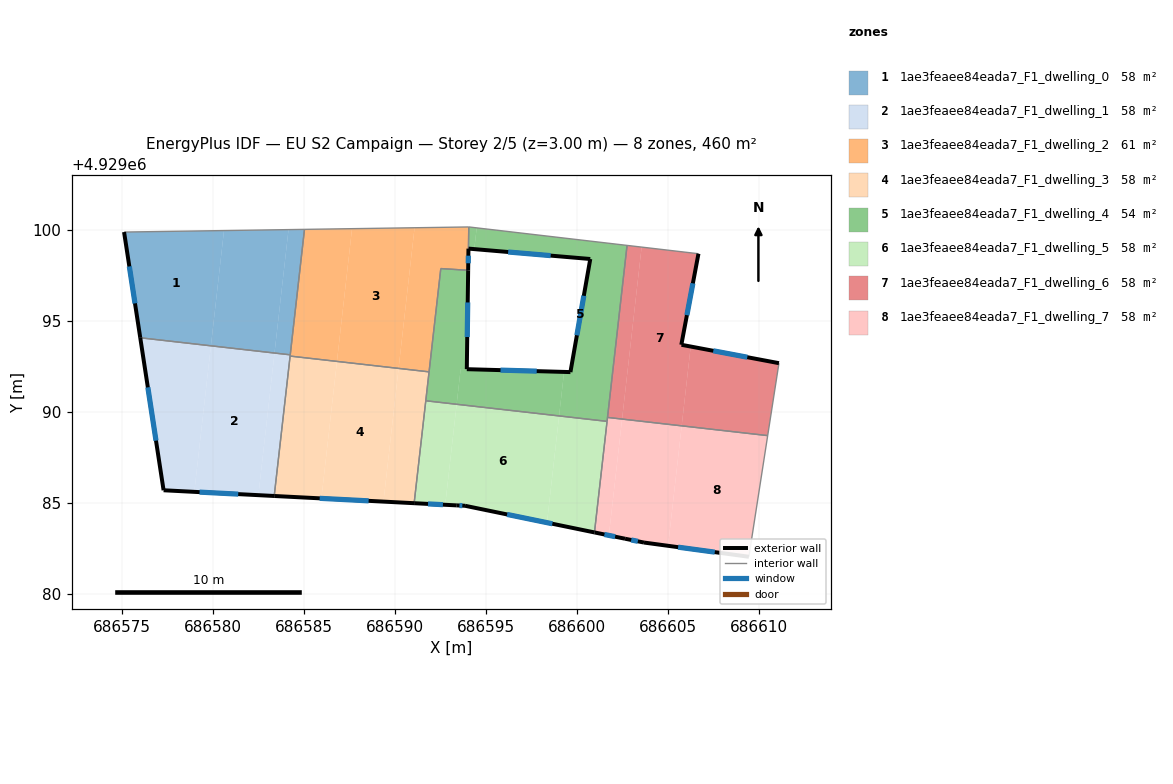
=== STOREY PLAN SPEC (per zone: floor XY polygon, exterior-wall plan segments, windows/doors) ===
zone 1: 1ae3feaee84eada7_F1_dwelling_0  (57.6 m²)
  floor: (686580.61, 4929099.96) (686579.89, 4929093.63) (686576.02, 4929094.07) (686575.13, 4929099.88)
  floor: (686584.16, 4929100.01) (686583.39, 4929093.23) (686579.89, 4929093.63) (686580.61, 4929099.96)
  floor: (686585.03, 4929100.02) (686584.25, 4929093.13) (686583.39, 4929093.23) (686584.16, 4929100.01)
  exterior wall: (686575.13, 4929099.88) – (686576.02, 4929094.07)  [5.9 m]
    window: (686575.42, 4929097.99) – (686575.73, 4929095.96)  [2.2 m²]
  interior walls: 3
zone 2: 1ae3feaee84eada7_F1_dwelling_1  (57.6 m²)
  floor: (686583.39, 4929093.23) (686582.50, 4929085.43) (686578.98, 4929085.61) (686579.89, 4929093.63)
  floor: (686579.89, 4929093.63) (686578.98, 4929085.61) (686577.30, 4929085.70) (686576.02, 4929094.07)
  floor: (686584.25, 4929093.13) (686583.37, 4929085.38) (686582.50, 4929085.43) (686583.39, 4929093.23)
  exterior wall: (686576.02, 4929094.07) – (686577.30, 4929085.70)  [8.5 m]
    window: (686576.43, 4929091.35) – (686576.88, 4929088.42)  [3.1 m²]
  exterior wall: (686577.30, 4929085.70) – (686583.37, 4929085.38)  [6.1 m]
    window: (686579.27, 4929085.59) – (686581.39, 4929085.48)  [2.2 m²]
  interior walls: 3
zone 3: 1ae3feaee84eada7_F1_dwelling_2  (60.8 m²)
  floor: (686591.08, 4929100.11) (686590.20, 4929092.39) (686586.82, 4929092.77) (686587.64, 4929100.06)
  floor: (686587.64, 4929100.06) (686586.82, 4929092.77) (686584.24, 4929093.06) (686585.03, 4929100.02)
  floor: (686594.05, 4929100.15) (686594.02, 4929097.77) (686592.52, 4929097.87) (686591.87, 4929092.20) (686590.20, 4929092.39) (686591.08, 4929100.11)
  exterior wall: (686594.02, 4929097.77) – (686594.04, 4929098.97)  [1.2 m]
    window: (686594.03, 4929098.16) – (686594.03, 4929098.58)  [0.4 m²]
  interior walls: 7
zone 4: 1ae3feaee84eada7_F1_dwelling_3  (57.6 m²)
  floor: (686590.20, 4929092.39) (686589.37, 4929085.07) (686585.96, 4929085.25) (686586.82, 4929092.77)
  floor: (686586.82, 4929092.77) (686585.96, 4929085.25) (686583.37, 4929085.38) (686584.24, 4929093.06)
  floor: (686591.87, 4929092.20) (686591.05, 4929084.99) (686589.37, 4929085.07) (686590.20, 4929092.39)
  exterior wall: (686583.37, 4929085.38) – (686591.05, 4929084.99)  [7.7 m]
    window: (686585.87, 4929085.25) – (686588.56, 4929085.11)  [2.8 m²]
  interior walls: 4
zone 5: 1ae3feaee84eada7_F1_dwelling_4  (54.3 m²)
  floor: (686594.49, 4929100.10) (686594.36, 4929098.94) (686594.04, 4929098.96) (686594.06, 4929100.15)
  floor: (686594.02, 4929097.77) (686593.95, 4929092.34) (686593.61, 4929092.35) (686593.39, 4929090.42) (686591.69, 4929090.61) (686592.52, 4929097.87)
  floor: (686602.75, 4929099.14) (686601.65, 4929089.48) (686599.01, 4929089.78) (686599.29, 4929092.19) (686599.64, 4929092.18) (686600.73, 4929098.39) (686594.36, 4929098.94) (686594.49, 4929100.10)
  floor: (686599.29, 4929092.19) (686599.01, 4929089.78) (686593.39, 4929090.42) (686593.61, 4929092.35)
  exterior wall: (686593.95, 4929092.34) – (686594.02, 4929097.77)  [5.4 m]
    window: (686593.97, 4929094.11) – (686594.00, 4929096.01)  [2.0 m²]
  exterior wall: (686599.64, 4929092.18) – (686593.95, 4929092.34)  [5.7 m]
    window: (686597.79, 4929092.24) – (686595.80, 4929092.29)  [2.1 m²]
  exterior wall: (686600.73, 4929098.39) – (686599.64, 4929092.18)  [6.3 m]
    window: (686600.37, 4929096.38) – (686599.99, 4929094.20)  [2.3 m²]
  exterior wall: (686594.04, 4929098.96) – (686600.73, 4929098.39)  [6.7 m]
    window: (686596.22, 4929098.78) – (686598.55, 4929098.58)  [2.5 m²]
  interior walls: 8
zone 6: 1ae3feaee84eada7_F1_dwelling_5  (57.6 m²)
  floor: (686599.01, 4929089.78) (686598.35, 4929083.92) (686593.85, 4929084.84) (686593.40, 4929084.87) (686592.76, 4929084.90) (686593.39, 4929090.42)
  floor: (686593.39, 4929090.42) (686592.76, 4929084.90) (686591.05, 4929084.99) (686591.69, 4929090.61)
  floor: (686601.65, 4929089.48) (686600.96, 4929083.38) (686598.35, 4929083.92) (686599.01, 4929089.78)
  exterior wall: (686593.40, 4929084.87) – (686593.85, 4929084.84)  [0.5 m]
    window: (686593.54, 4929084.86) – (686593.70, 4929084.85)  [0.2 m²]
  exterior wall: (686591.05, 4929084.99) – (686593.40, 4929084.87)  [2.3 m]
    window: (686591.82, 4929084.95) – (686592.63, 4929084.90)  [0.9 m²]
  exterior wall: (686593.85, 4929084.84) – (686600.96, 4929083.38)  [7.3 m]
    window: (686596.16, 4929084.37) – (686598.64, 4929083.86)  [2.7 m²]
  interior walls: 3
zone 7: 1ae3feaee84eada7_F1_dwelling_6  (57.6 m²)
  floor: (686603.54, 4929099.05) (686602.47, 4929089.61) (686601.67, 4929089.70) (686602.75, 4929099.14)
  floor: (686606.67, 4929098.68) (686605.73, 4929093.68) (686606.24, 4929093.59) (686605.75, 4929089.23) (686602.47, 4929089.61) (686603.54, 4929099.05)
  floor: (686611.09, 4929092.67) (686610.47, 4929088.70) (686605.75, 4929089.23) (686606.24, 4929093.59)
  exterior wall: (686605.73, 4929093.68) – (686606.67, 4929098.68)  [5.1 m]
    window: (686606.03, 4929095.31) – (686606.36, 4929097.06)  [1.9 m²]
  exterior wall: (686605.74, 4929093.68) – (686605.73, 4929093.68)  [0.0 m]
  exterior wall: (686611.09, 4929092.67) – (686605.74, 4929093.68)  [5.4 m]
    window: (686609.35, 4929093.00) – (686607.48, 4929093.35)  [2.0 m²]
  interior walls: 4
zone 8: 1ae3feaee84eada7_F1_dwelling_7  (57.6 m²)
  floor: (686605.75, 4929089.23) (686605.00, 4929082.65) (686603.68, 4929082.83) (686602.64, 4929083.04) (686601.75, 4929083.22) (686602.47, 4929089.61)
  floor: (686610.47, 4929088.70) (686609.44, 4929082.04) (686605.00, 4929082.65) (686605.75, 4929089.23)
  floor: (686602.47, 4929089.61) (686601.75, 4929083.22) (686600.96, 4929083.38) (686601.67, 4929089.70)
  exterior wall: (686602.64, 4929083.04) – (686603.68, 4929082.83)  [1.1 m]
    window: (686602.97, 4929082.97) – (686603.34, 4929082.89)  [0.4 m²]
  exterior wall: (686600.96, 4929083.38) – (686602.64, 4929083.04)  [1.7 m]
    window: (686601.50, 4929083.27) – (686602.09, 4929083.15)  [0.6 m²]
  exterior wall: (686603.68, 4929082.83) – (686609.44, 4929082.04)  [5.8 m]
    window: (686605.55, 4929082.57) – (686607.56, 4929082.30)  [2.1 m²]
  interior walls: 4

=== DERIVED (storey summary) ===
Building: EU S2 Campaign
Storey: 2 of 5  (floor level z = 3.00 m)
Storey gross floor area: 460.5 m²
Zones on this storey: 8
  - 1ae3feaee84eada7_F1_dwelling_0: floor 57.6 m²; exterior wall 5.9 m (17.6 m²); 1 window(s) 2.2 m²; WWR 12.2%
  - 1ae3feaee84eada7_F1_dwelling_1: floor 57.6 m²; exterior wall 14.6 m (43.7 m²); 2 window(s) 5.3 m²; WWR 12.2%
  - 1ae3feaee84eada7_F1_dwelling_2: floor 60.8 m²; exterior wall 1.2 m (3.6 m²); 1 window(s) 0.4 m²; WWR 12.2%
  - 1ae3feaee84eada7_F1_dwelling_3: floor 57.6 m²; exterior wall 7.7 m (23.1 m²); 1 window(s) 2.8 m²; WWR 12.2%
  - 1ae3feaee84eada7_F1_dwelling_4: floor 54.3 m²; exterior wall 24.1 m (72.4 m²); 4 window(s) 8.8 m²; WWR 12.2%
  - 1ae3feaee84eada7_F1_dwelling_5: floor 57.6 m²; exterior wall 10.1 m (30.2 m²); 3 window(s) 3.7 m²; WWR 12.2%
  - 1ae3feaee84eada7_F1_dwelling_6: floor 57.6 m²; exterior wall 10.5 m (31.6 m²); 2 window(s) 3.9 m²; WWR 12.2%
  - 1ae3feaee84eada7_F1_dwelling_7: floor 57.6 m²; exterior wall 8.6 m (25.8 m²); 3 window(s) 3.1 m²; WWR 12.2%
Zone adjacency (shared interzone walls):
  - 1ae3feaee84eada7_F1_dwelling_0 ↔ 1ae3feaee84eada7_F1_dwelling_1
  - 1ae3feaee84eada7_F1_dwelling_0 ↔ 1ae3feaee84eada7_F1_dwelling_2
  - 1ae3feaee84eada7_F1_dwelling_1 ↔ 1ae3feaee84eada7_F1_dwelling_2
  - 1ae3feaee84eada7_F1_dwelling_1 ↔ 1ae3feaee84eada7_F1_dwelling_3
  - 1ae3feaee84eada7_F1_dwelling_2 ↔ 1ae3feaee84eada7_F1_dwelling_3
  - 1ae3feaee84eada7_F1_dwelling_2 ↔ 1ae3feaee84eada7_F1_dwelling_4
  - 1ae3feaee84eada7_F1_dwelling_3 ↔ 1ae3feaee84eada7_F1_dwelling_4
  - 1ae3feaee84eada7_F1_dwelling_3 ↔ 1ae3feaee84eada7_F1_dwelling_5
  - 1ae3feaee84eada7_F1_dwelling_4 ↔ 1ae3feaee84eada7_F1_dwelling_5
  - 1ae3feaee84eada7_F1_dwelling_4 ↔ 1ae3feaee84eada7_F1_dwelling_6
  - 1ae3feaee84eada7_F1_dwelling_4 ↔ 1ae3feaee84eada7_F1_dwelling_7
  - 1ae3feaee84eada7_F1_dwelling_5 ↔ 1ae3feaee84eada7_F1_dwelling_7
  - 1ae3feaee84eada7_F1_dwelling_6 ↔ 1ae3feaee84eada7_F1_dwelling_7